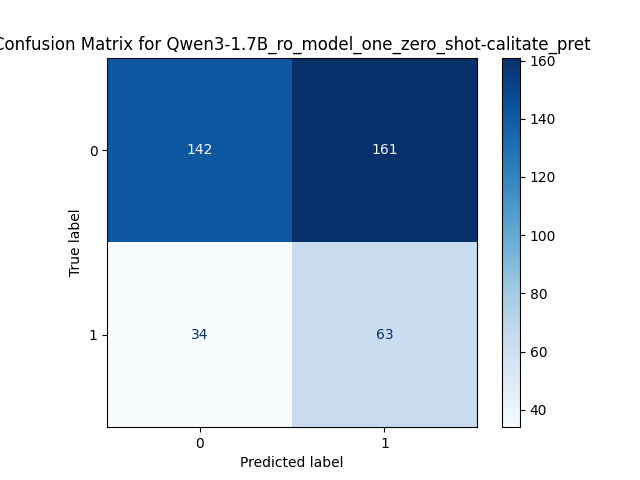

The table this chart was drawn from, first rows:
, Predicted 0, Predicted 1
Actual 0, 142, 161
Actual 1, 34, 63
